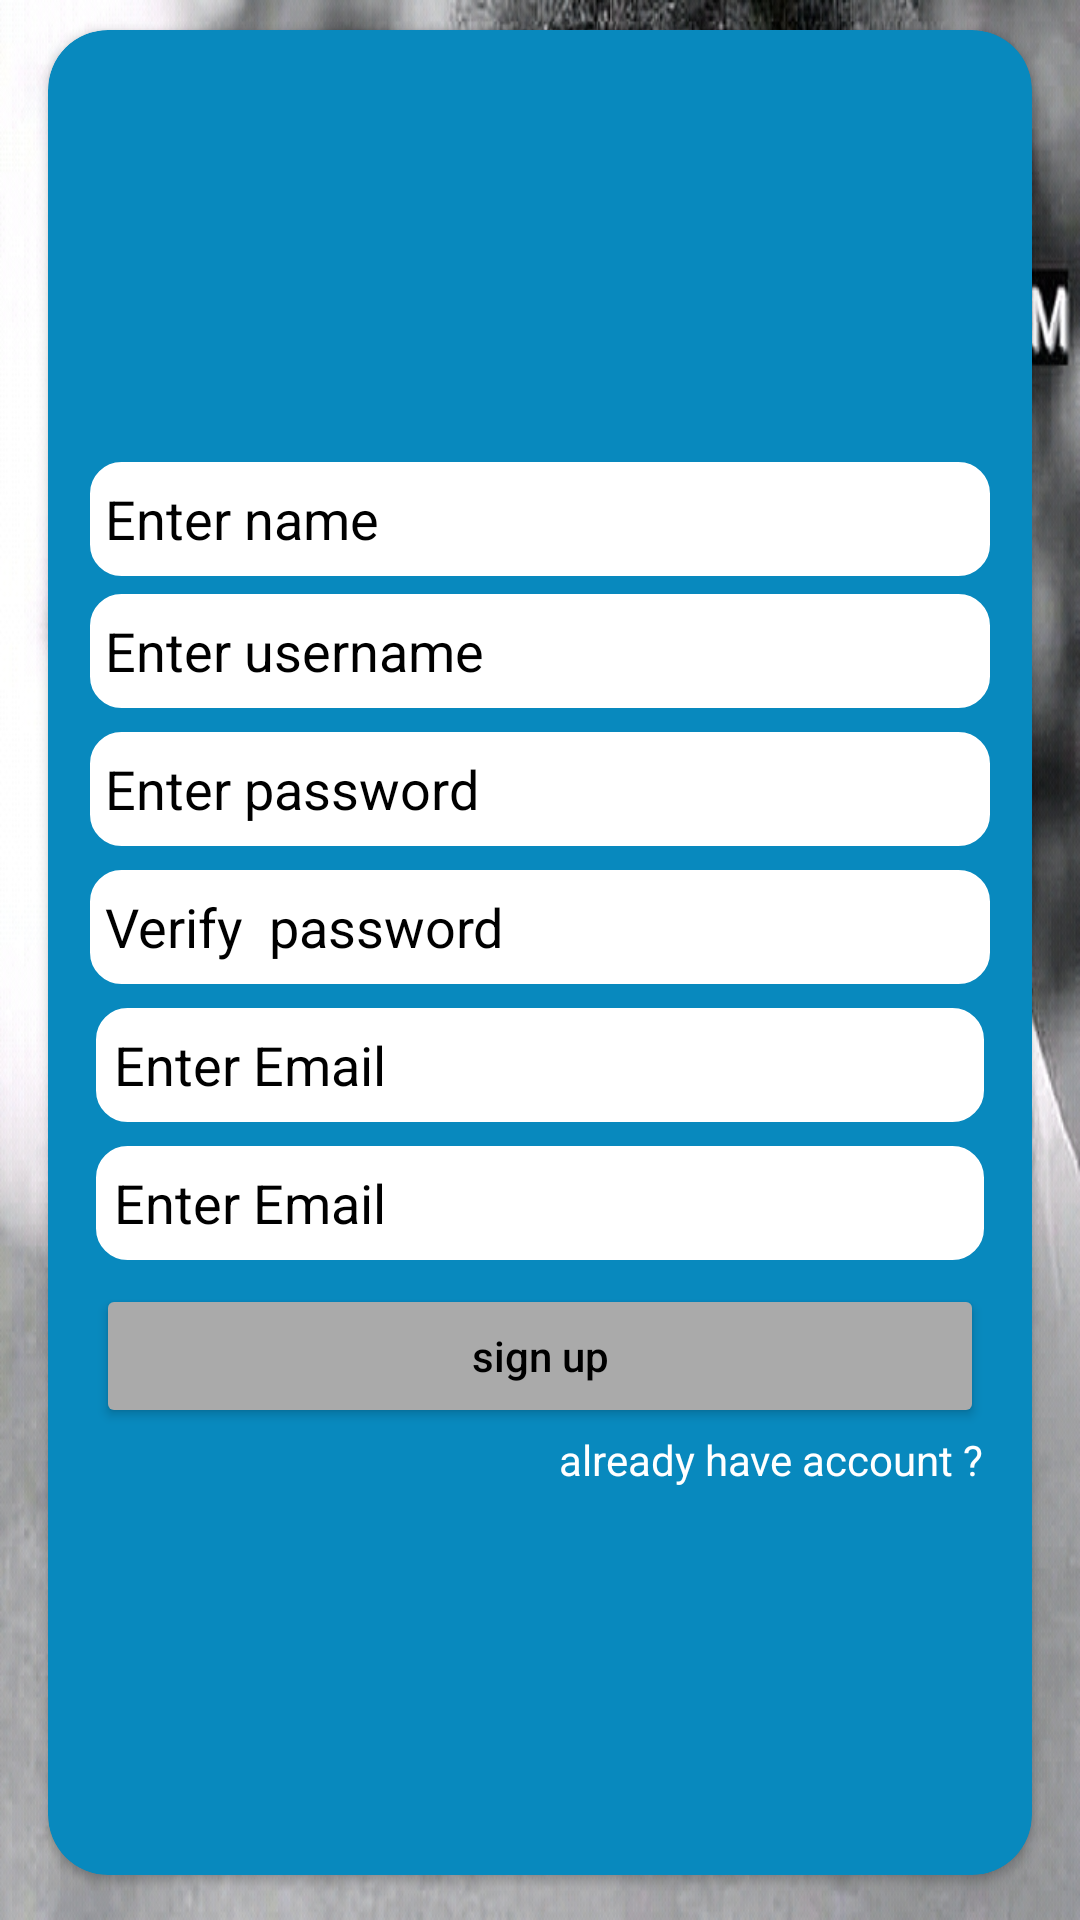

Here is an Android app screen rendered from its layout file. Give the layout XML and the strings, colors and styles it references.
<!-- AndroidManifest.xml: activity theme Theme.Bulksms.custom -->
<!-- res/layout/activity_registration.xml -->
<?xml version="1.0" encoding="utf-8"?>
<androidx.constraintlayout.widget.ConstraintLayout xmlns:android="http://schemas.android.com/apk/res/android"
    xmlns:app="http://schemas.android.com/apk/res-auto"
    xmlns:tools="http://schemas.android.com/tools"
    android:layout_width="match_parent"
    android:layout_height="match_parent"
    android:background="@drawable/bulksmso3"
    tools:context=".activities.RegistrationActivity">

    <androidx.cardview.widget.CardView
        app:cardCornerRadius="20dp"
        android:elevation="10dp"

        app:cardBackgroundColor="@color/cyan"
        android:layout_width="match_parent"
        android:layout_height="match_parent"
        android:layout_marginStart="16dp"
        android:layout_marginLeft="16dp"
        android:layout_marginTop="10dp"
        android:layout_marginEnd="16dp"
        android:layout_marginRight="16dp"
        android:layout_marginBottom="15dp"
        app:layout_constraintBottom_toBottomOf="parent"
        app:layout_constraintEnd_toEndOf="parent"
        app:layout_constraintStart_toStartOf="parent"
        app:layout_constraintTop_toTopOf="parent">

        <RelativeLayout
android:gravity="center"
            android:layout_width="match_parent"
            android:layout_height="match_parent"
            android:padding="6dp">


            <EditText
                android:layout_marginTop="15dp"
                android:id="@+id/Recname"
                android:layout_width="match_parent"
                android:layout_height="38dp"
                android:layout_marginStart="8dp"
                android:layout_marginEnd="8dp"
                android:layout_marginRight="8dp"
                android:background="@drawable/edittextdes"
                android:ems="10"
                android:hint="Enter name"
                android:inputType="textPersonName"
                android:paddingStart="5dp"
                android:paddingLeft="5dp"
                android:textColor="@color/black"
                android:textColorHint="@color/black"
                android:textCursorDrawable="@color/bt" />
            <EditText
            android:layout_marginTop="6dp"
                android:id="@+id/Recusername"
                android:layout_width="match_parent"
                android:layout_height="38dp"
                android:layout_marginStart="8dp"
                android:layout_below="@id/Recname"
                android:layout_marginEnd="8dp"
                android:layout_marginRight="8dp"
                android:background="@drawable/edittextdes"
                android:ems="10"
                android:hint="Enter username"
                android:inputType="textPersonName"
                android:paddingStart="5dp"
                android:paddingLeft="5dp"
                android:textColor="@color/black"
                android:textColorHint="@color/black"
                android:textCursorDrawable="@color/bt" />


            <EditText
                android:layout_marginTop="8dp"
                android:id="@+id/Recpassword"
                android:layout_width="match_parent"
                android:layout_height="38dp"
                android:layout_below="@id/Recusername"
                android:layout_marginStart="8dp"
                android:layout_marginEnd="8dp"
                android:layout_marginRight="8dp"
                android:background="@drawable/edittextdes"
                android:ems="10"
                android:hint="Enter password"
                android:inputType="textPassword"
                android:paddingStart="5dp"
                android:paddingLeft="5dp"
                android:textColor="@color/black"
                android:textColorHint="@color/black"
                android:textCursorDrawable="@color/bt" />
            <EditText
                android:layout_marginTop="8dp"
                android:id="@+id/Recconpassword"
                android:layout_width="match_parent"
                android:layout_height="38dp"
                android:layout_below="@id/Recpassword"
                android:layout_marginStart="8dp"
                android:layout_marginEnd="8dp"
                android:layout_marginRight="8dp"
                android:background="@drawable/edittextdes"
                android:ems="10"
                android:hint="Verify  password"
                android:inputType="textPassword"
                android:paddingStart="5dp"
                android:paddingLeft="5dp"
                android:textColor="@color/black"
                android:textColorHint="@color/black"
                android:textCursorDrawable="@color/bt" />
            <EditText
                android:background="@drawable/edittextdes"
                android:layout_below="@id/Recconpassword"
                android:id="@+id/editTextEmail"
                android:layout_width="match_parent"
                android:layout_marginEnd="10dp"
                android:layout_marginStart="10dp"
                android:layout_marginTop="8dp"
                android:hint="Enter Email"
                android:paddingStart="6dp"
                android:textColor="@color/black"
                android:textColorHint="@color/black"
                android:layout_height="38dp"
                android:ems="10"
                android:inputType="textEmailAddress"
                android:paddingLeft="6dp" />

            <EditText
                android:layout_marginEnd="10dp"
                android:layout_marginStart="10dp"
                android:layout_marginTop="8dp"
                android:hint="Enter Email"
                android:paddingStart="6dp"
                android:textColor="@color/black"
                android:textColorHint="@color/black"
                android:background="@drawable/edittextdes"
                android:layout_below="@id/editTextEmail"
                android:id="@+id/editTextTextEmailAddress"
                android:layout_width="match_parent"
                android:layout_height="38dp"
                android:ems="10"
                android:inputType="textEmailAddress"
                android:paddingLeft="6dp" />

            <Button
                android:id="@+id/RecsingInBut"
                android:textColor="@color/black"
                android:textAllCaps="false"
                android:text="sign up"
                android:backgroundTint="@android:color/darker_gray"
                android:layout_marginEnd="10dp"
                android:layout_marginStart="10dp"
                android:layout_width="match_parent"
                android:layout_height="wrap_content"
                android:layout_below="@+id/editTextTextEmailAddress"
                android:layout_marginTop="8dp"
                android:layout_marginLeft="10dp" />

            <RelativeLayout
                android:id="@+id/rec"
                android:layout_width="match_parent"
                android:layout_height="wrap_content"
                android:layout_below="@+id/RecsingInBut"
                android:layout_marginTop="1dp"
                >

                <TextView

                    android:id="@+id/signin"
                    android:textColor="@color/white"
                    android:layout_width="wrap_content"
                    android:layout_height="wrap_content"
                    android:text="already have account ?"
                    android:textSize="14dp"
                    android:layout_alignParentEnd="true"
                    android:layout_marginEnd="10dp"
                    android:layout_alignParentRight="true"
                    android:layout_marginRight="10dp" />
            </RelativeLayout>

        </RelativeLayout>
    </androidx.cardview.widget.CardView>
</androidx.constraintlayout.widget.ConstraintLayout>
<!-- resources referenced by this layout -->
<resources>
  <color name="black">#FF000000</color>
  <color name="bt">#283323</color>
  <color name="cyan">#0889BE</color>
  <color name="white">#FFFFFFFF</color>
  <!-- drawable bulksmso3: jpg bitmap (drawable-v24, 394378 bytes) -->
  <!-- drawable edittextdes (drawable) -->
  <?xml version="1.0" encoding="utf-8"?>
  <shape xmlns:android="http://schemas.android.com/apk/res/android">
  <stroke android:width="1dp" android:color="@color/white"/>
      <corners android:radius="10dp" />
      <solid android:color="@color/white"/>
  </shape>
  <style name="Theme.Bulksms.custom" parent="Theme.MaterialComponents.DayNight.NoActionBar">
          <item name="android:statusBarColor" tools:targetApi="l">@color/bg</item>
          <item name="colorSecondary">@android:color/holo_orange_light</item>
  
      </style>
  <color name="bg">#171916</color>
</resources>
